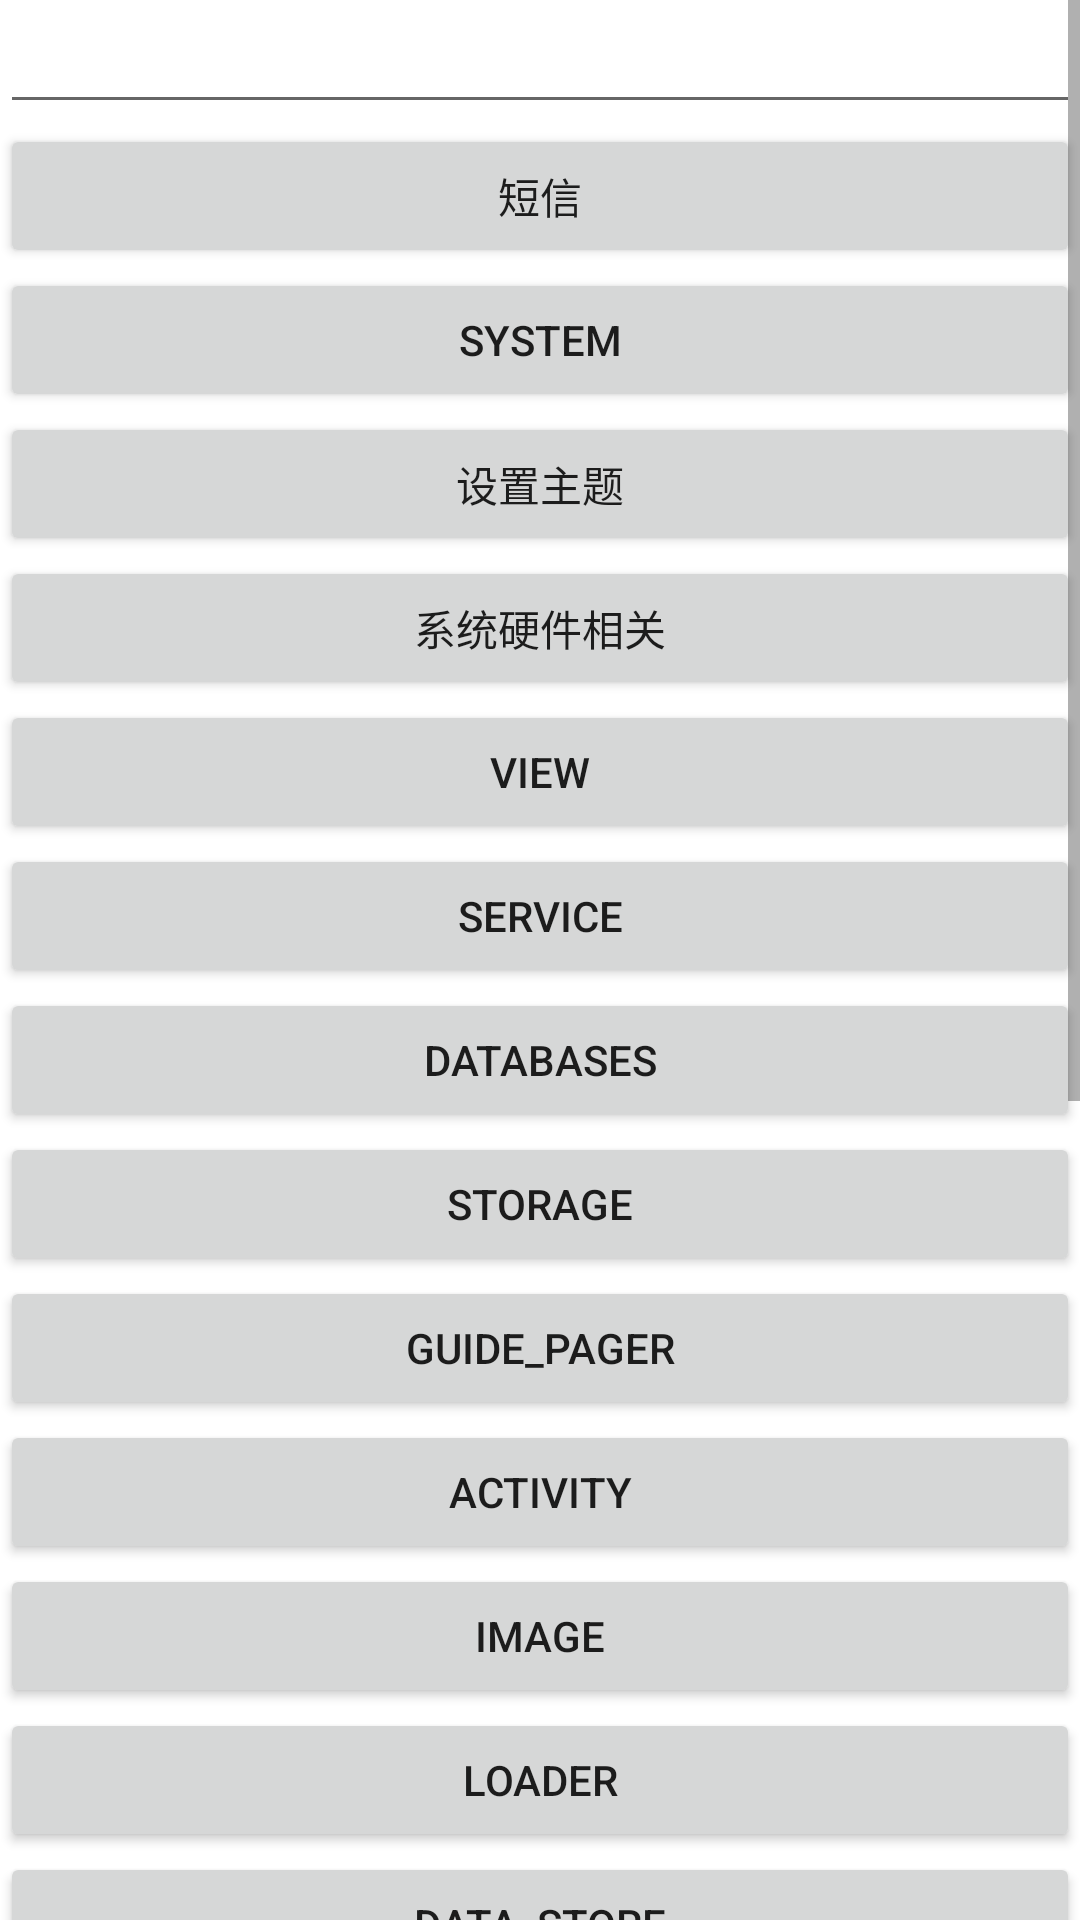

Reconstruct the res/layout file that produces this screen, plus the resources it refers to.
<!-- AndroidManifest.xml: fallback theme Theme.MaterialComponents.DayNight.NoActionBar -->
<!-- res/layout/activity_main.xml -->
<ScrollView xmlns:android="http://schemas.android.com/apk/res/android"
    android:layout_width="match_parent"
    android:layout_height="wrap_content" >

    <LinearLayout
        android:id="@+id/main"
        android:layout_width="match_parent"
        android:layout_height="wrap_content"
        android:orientation="vertical" >


        <EditText
            android:id="@+id/text"
            android:layout_width="match_parent"
            android:layout_height="wrap_content"
            android:phoneNumber="true"
            android:inputType="numberSigned"
            android:maxLength="13" />

        <Button
            android:id="@+id/sms"
            android:layout_width="match_parent"
            android:layout_height="wrap_content"
            android:text="短信" />

        <Button
            android:id="@+id/system"
            android:layout_width="match_parent"
            android:layout_height="wrap_content"
            android:text="System" />

        <Button
            android:id="@+id/theme"
            android:layout_width="match_parent"
            android:layout_height="wrap_content"
            android:text="设置主题" />
        <Button
            android:id="@+id/osId"
            android:layout_width="match_parent"
            android:layout_height="wrap_content"
            android:text="系统硬件相关" />
        <Button
            android:id="@+id/viewId"
            android:layout_width="match_parent"
            android:layout_height="wrap_content"
            android:text="view" />
        <Button
            android:id="@+id/service"
            android:layout_width="match_parent"
            android:layout_height="wrap_content"
            android:text="service" />
        <Button
            android:id="@+id/database"
            android:layout_width="match_parent"
            android:layout_height="wrap_content"
            android:text="databases" />

        <Button
            android:id="@+id/storage"
            android:layout_width="match_parent"
            android:layout_height="wrap_content"
            android:text="storage" />

        <Button
            android:id="@+id/guide"
            android:layout_width="match_parent"
            android:layout_height="wrap_content"
            android:text="guide_pager" />

        <Button
            android:id="@+id/activity"
            android:layout_width="match_parent"
            android:layout_height="wrap_content"
            android:text="activity" />

        <Button
            android:id="@+id/image"
            android:layout_width="match_parent"
            android:layout_height="wrap_content"
            android:text="image" />

        <Button
            android:id="@+id/loader"
            android:layout_width="match_parent"
            android:layout_height="wrap_content"
            android:text="loader" />

        <Button
            android:id="@+id/data_store"
            android:layout_width="match_parent"
            android:layout_height="wrap_content"
            android:text="data_store" />

        <Button
            android:id="@+id/notification"
            android:layout_width="match_parent"
            android:layout_height="wrap_content"
            android:text="notification" />

        <Button
            android:id="@+id/parcelable"
            android:layout_width="match_parent"
            android:layout_height="wrap_content"
            android:text="parcelable" />

        <Button
            android:id="@+id/chart"
            android:layout_width="match_parent"
            android:layout_height="wrap_content"
            android:text="chart" />

        <Button
            android:id="@+id/grphics"
            android:layout_width="match_parent"
            android:layout_height="wrap_content"
            android:text="grphics" />

        <Button
            android:id="@+id/view"
            android:layout_width="match_parent"
            android:layout_height="wrap_content"
            android:text="view" />

        <Button
            android:id="@+id/network"
            android:layout_width="match_parent"
            android:layout_height="wrap_content"
            android:text="network" />

        <Button
            android:id="@+id/contact"
            android:layout_width="match_parent"
            android:layout_height="wrap_content"
            android:text="contact" />

        <Button
            android:id="@+id/animation"
            android:layout_width="match_parent"
            android:layout_height="wrap_content"
            android:text="animation" />

        <Button
            android:id="@+id/json"
            android:layout_width="match_parent"
            android:layout_height="wrap_content"
            android:text="json" />

        <TextView
            android:id="@+id/test"
            android:layout_width="match_parent"
            android:layout_height="wrap_content"
            android:text="test" />
    </LinearLayout>

</ScrollView>
<!-- resources referenced by this layout -->
<resources>

</resources>
